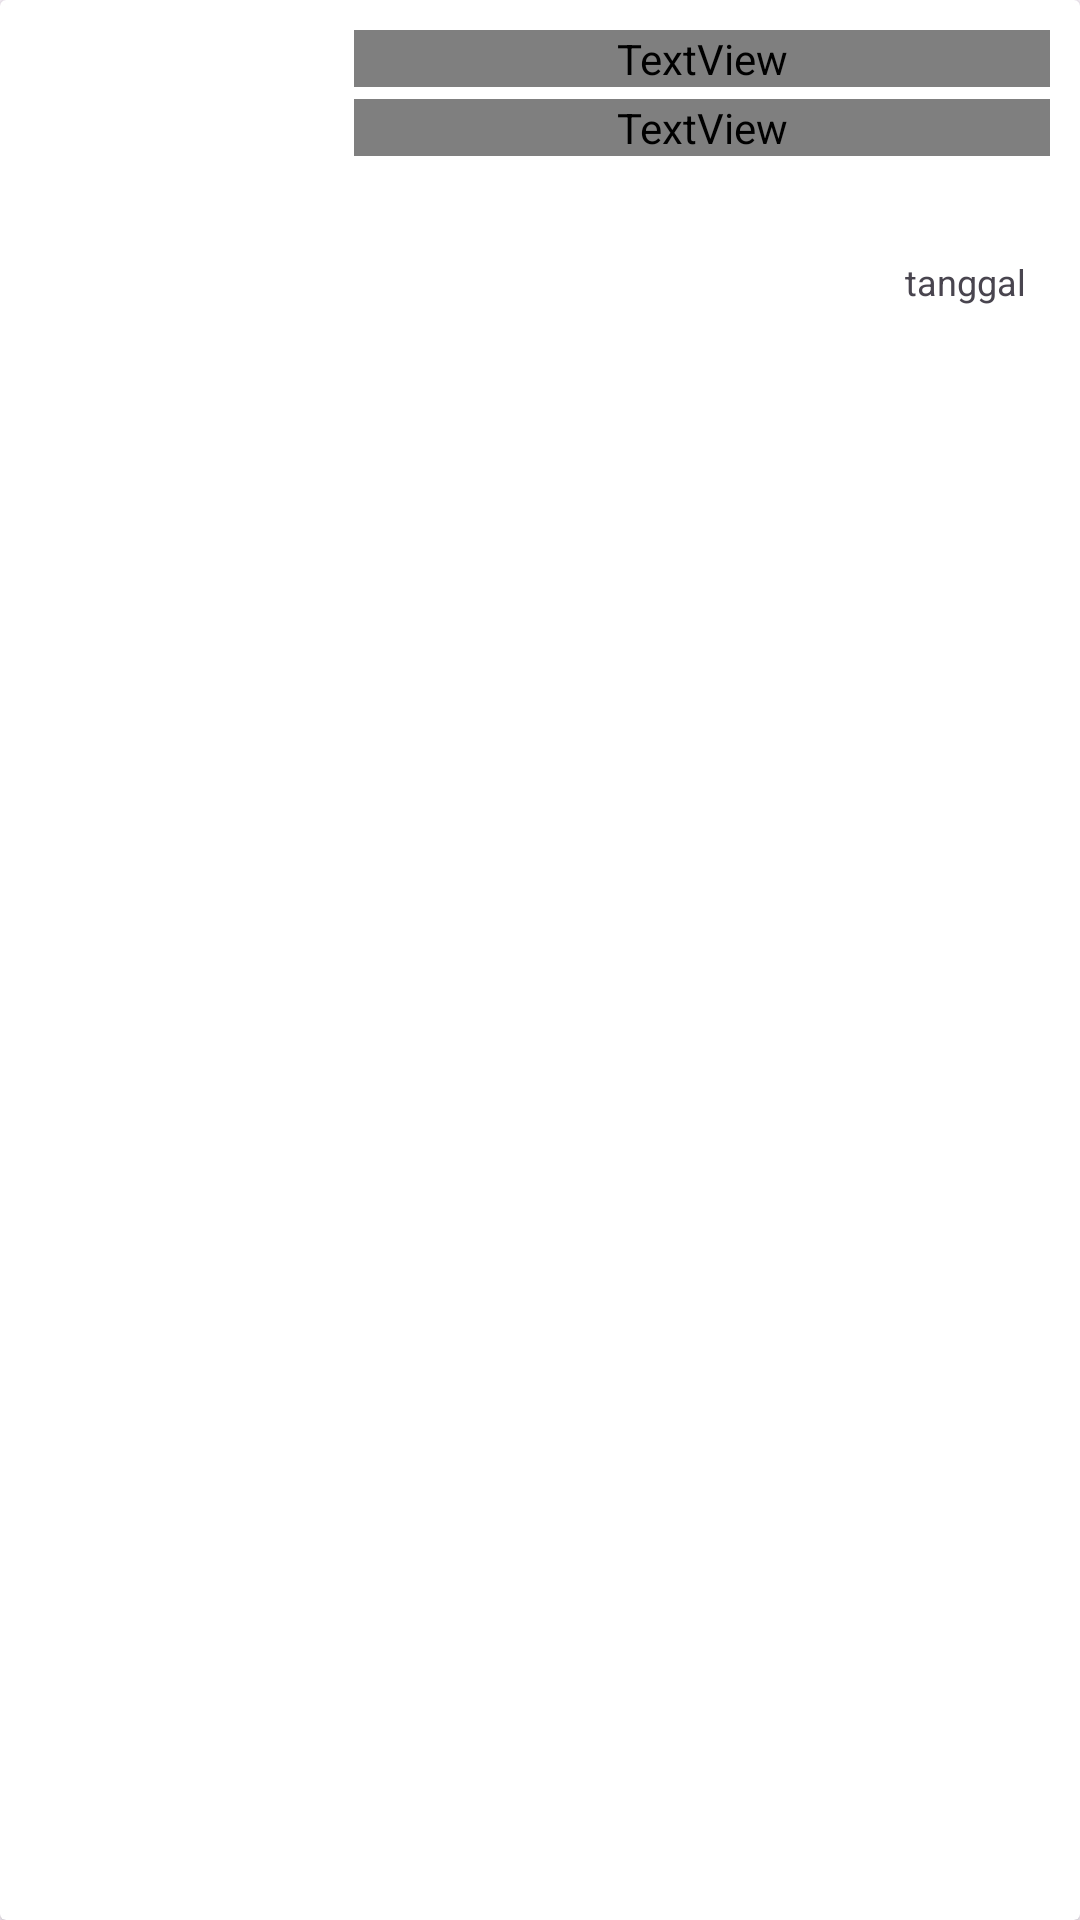

The Android layout XML behind this screen, and the referenced resources:
<!-- AndroidManifest.xml: application theme Theme.Asclepius -->
<!-- res/layout/card_history.xml -->
<?xml version="1.0" encoding="utf-8"?>
<androidx.cardview.widget.CardView
    xmlns:android="http://schemas.android.com/apk/res/android"
    xmlns:app="http://schemas.android.com/apk/res-auto"
    android:layout_width="match_parent"
    android:layout_height="wrap_content"
    android:layout_margin="10dp">

    <androidx.constraintlayout.widget.ConstraintLayout
        android:layout_width="match_parent"
        android:layout_height="wrap_content"
        android:padding="10dp">
        <ImageView
            android:id="@+id/imageResult"
            android:layout_width="100dp"
            android:layout_height="100dp"
            android:contentDescription="@string/image_news"
            app:layout_constraintStart_toStartOf="parent"
            app:layout_constraintTop_toTopOf="parent" />

        <TextView
            android:id="@+id/textCategoryResult"
            android:layout_width="0dp"
            android:layout_height="wrap_content"
            android:layout_marginStart="8dp"
            android:text="@string/title_news"
            android:textSize="16sp"
            android:fontFamily="@font/poppins_bold"
            app:layout_constraintStart_toEndOf="@id/imageResult"
            app:layout_constraintEnd_toEndOf="parent"
            app:layout_constraintTop_toTopOf="parent" />

        <TextView
            android:id="@+id/textPercentageResult"
            android:layout_width="0dp"
            android:layout_height="wrap_content"
            android:layout_marginStart="8dp"
            android:layout_marginTop="4dp"
            android:text="@string/description_news"
            android:textSize="14sp"
            android:fontFamily="@font/poppins_regular"
            app:layout_constraintStart_toEndOf="@id/imageResult"
            app:layout_constraintEnd_toEndOf="parent"
            app:layout_constraintTop_toBottomOf="@id/textCategoryResult" />

        <TextView
            android:id="@+id/textDate"
            android:layout_width="wrap_content"
            android:layout_height="wrap_content"
            android:layout_marginBottom="8dp"
            android:layout_marginEnd="8dp"
            android:text="@string/tanggal"
            android:textSize="12sp"
            app:layout_constraintEnd_toEndOf="parent"
            app:layout_constraintBottom_toBottomOf="parent" />

    </androidx.constraintlayout.widget.ConstraintLayout>
</androidx.cardview.widget.CardView>
<!-- resources referenced by this layout -->
<resources>
  <string name="description_news">Description News</string>
  <string name="image_news">Image News</string>
  <string name="tanggal">tanggal</string>
  <string name="title_news">Judul Berita</string>
  <style name="Theme.Asclepius" parent="Base.Theme.Asclepius" />
  <style name="Base.Theme.Asclepius" parent="Theme.Material3.DayNight.NoActionBar">
           <item name="colorPrimary">@color/primaryLight</item>
          <item name="colorSecondary">@color/secondaryLight</item>
          <item name="colorTertiary">@color/tertiaryLight</item>
          <item name="colorPrimaryContainer">@color/primaryContainer</item>
          <item name="colorSecondaryContainer">@color/secondaryContainer</item>
          <item name="colorTertiaryContainer">@color/tertiaryContainer</item>
          <item name="colorSurfaceDim">@color/surfaceDim</item>
          <item name="colorSurface">@color/surface</item>
          <item name="colorSurfaceBright">@color/surfaceBright</item>
          <item name="colorOnSurface">@color/onSurface</item>
          <item name="colorOnSurfaceVariant">@color/onSurfaceVar</item>
          <item name="colorOutline">@color/outlined</item>
          <item name="colorOutlineVariant">@color/outlinedVariant</item>
          <item name="colorError">@color/error</item>
          <item name="colorErrorContainer">@color/errorContainer</item>
          <item name="colorOnErrorContainer">@color/onErrorContainer</item>
          <item name="colorOnError">@color/onError</item>
          <item name="colorSurfaceInverse">@color/inverseSurface</item>
          <item name="colorOnSurfaceInverse">@color/inverseOnSurface</item>
          <item name="colorPrimaryInverse">@color/inversePrimary</item>
  
  
      </style>
  <color name="primaryLight">#142700</color>
  <color name="secondaryLight">#1c2511</color>
  <color name="tertiaryLight">#002725</color>
  <color name="primaryContainer">#314a12</color>
  <color name="secondaryContainer">#3c462f</color>
  <color name="tertiaryContainer">#1a4a47</color>
  <color name="surfaceDim">#dadbd0</color>
  <color name="surface">#f9faef</color>
  <color name="surfaceBright">#f9faef</color>
  <color name="onSurface">#000000</color>
  <color name="onSurfaceVar">#21251c</color>
  <color name="outlined">#404439</color>
  <color name="outlinedVariant">#404439</color>
  <color name="error">#8c0009</color>
  <color name="errorContainer">#8c0009</color>
  <color name="onErrorContainer">#ffffff</color>
  <color name="onError">#ffffff</color>
  <color name="inverseSurface">#2f312a</color>
  <color name="inverseOnSurface">#ffffff</color>
  <color name="inversePrimary">#d6f7ac</color>
</resources>
